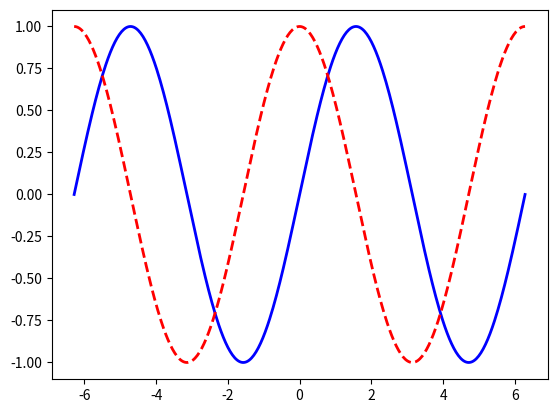

This figure's Python source:
%matplotlib inline

import numpy as np
import matplotlib.pyplot as plt

# ---------------------------
# 步骤1：生成数据
# ---------------------------
# 创建0到2π之间的100个等间隔点（x轴数据）
x = np.linspace(-1 * 2 * np.pi, 2 * np.pi, 400)

# 计算正弦和余弦值（y轴数据）
y_sin = np.sin(x)
y_cos = np.cos(x)

# ---------------------------
# 步骤2：配置图表参数
# ---------------------------
# 设置图表尺寸（宽8英寸，高5英寸）
plt.figure(figsize=(8, 5))

# ---------------------------
# 步骤3：绘制曲线
# ---------------------------
# 绘制正弦曲线（蓝色实线，标签用于图例）
plt.plot(
    x, y_sin, 
    color='blue',    # 颜色设为蓝色
    linestyle='-',   # 线型为实线
    linewidth=2,     # 线宽2像素
    label='sin(x)'   # 标签用于图例显示
)

# 绘制余弦曲线（红色虚线，标签用于图例）
plt.plot(
    x, y_cos, 
    color='red',     # 颜色设为红色
    linestyle='--',  # 线型为虚线
    linewidth=2,     # 线宽2像素
    label='cos(x)'   # 标签用于图例显示
)

# ---------------------------
# 步骤4：添加图表元素
# ---------------------------
# 设置标题（字体大小14）
plt.title('Sine and Cosine Curves', fontsize=14)

# 设置x轴标签（弧度单位）
plt.xlabel('x (radians)', fontsize=12)

# 设置y轴标签
plt.ylabel('y', fontsize=12)

# 显示图例（自动选择最佳位置）
plt.legend(fontsize=12)

# 显示网格（浅灰色虚线）
plt.grid(linestyle='--', alpha=0.6)

# ---------------------------
# 步骤5：显示图表
# ---------------------------
plt.show()    
